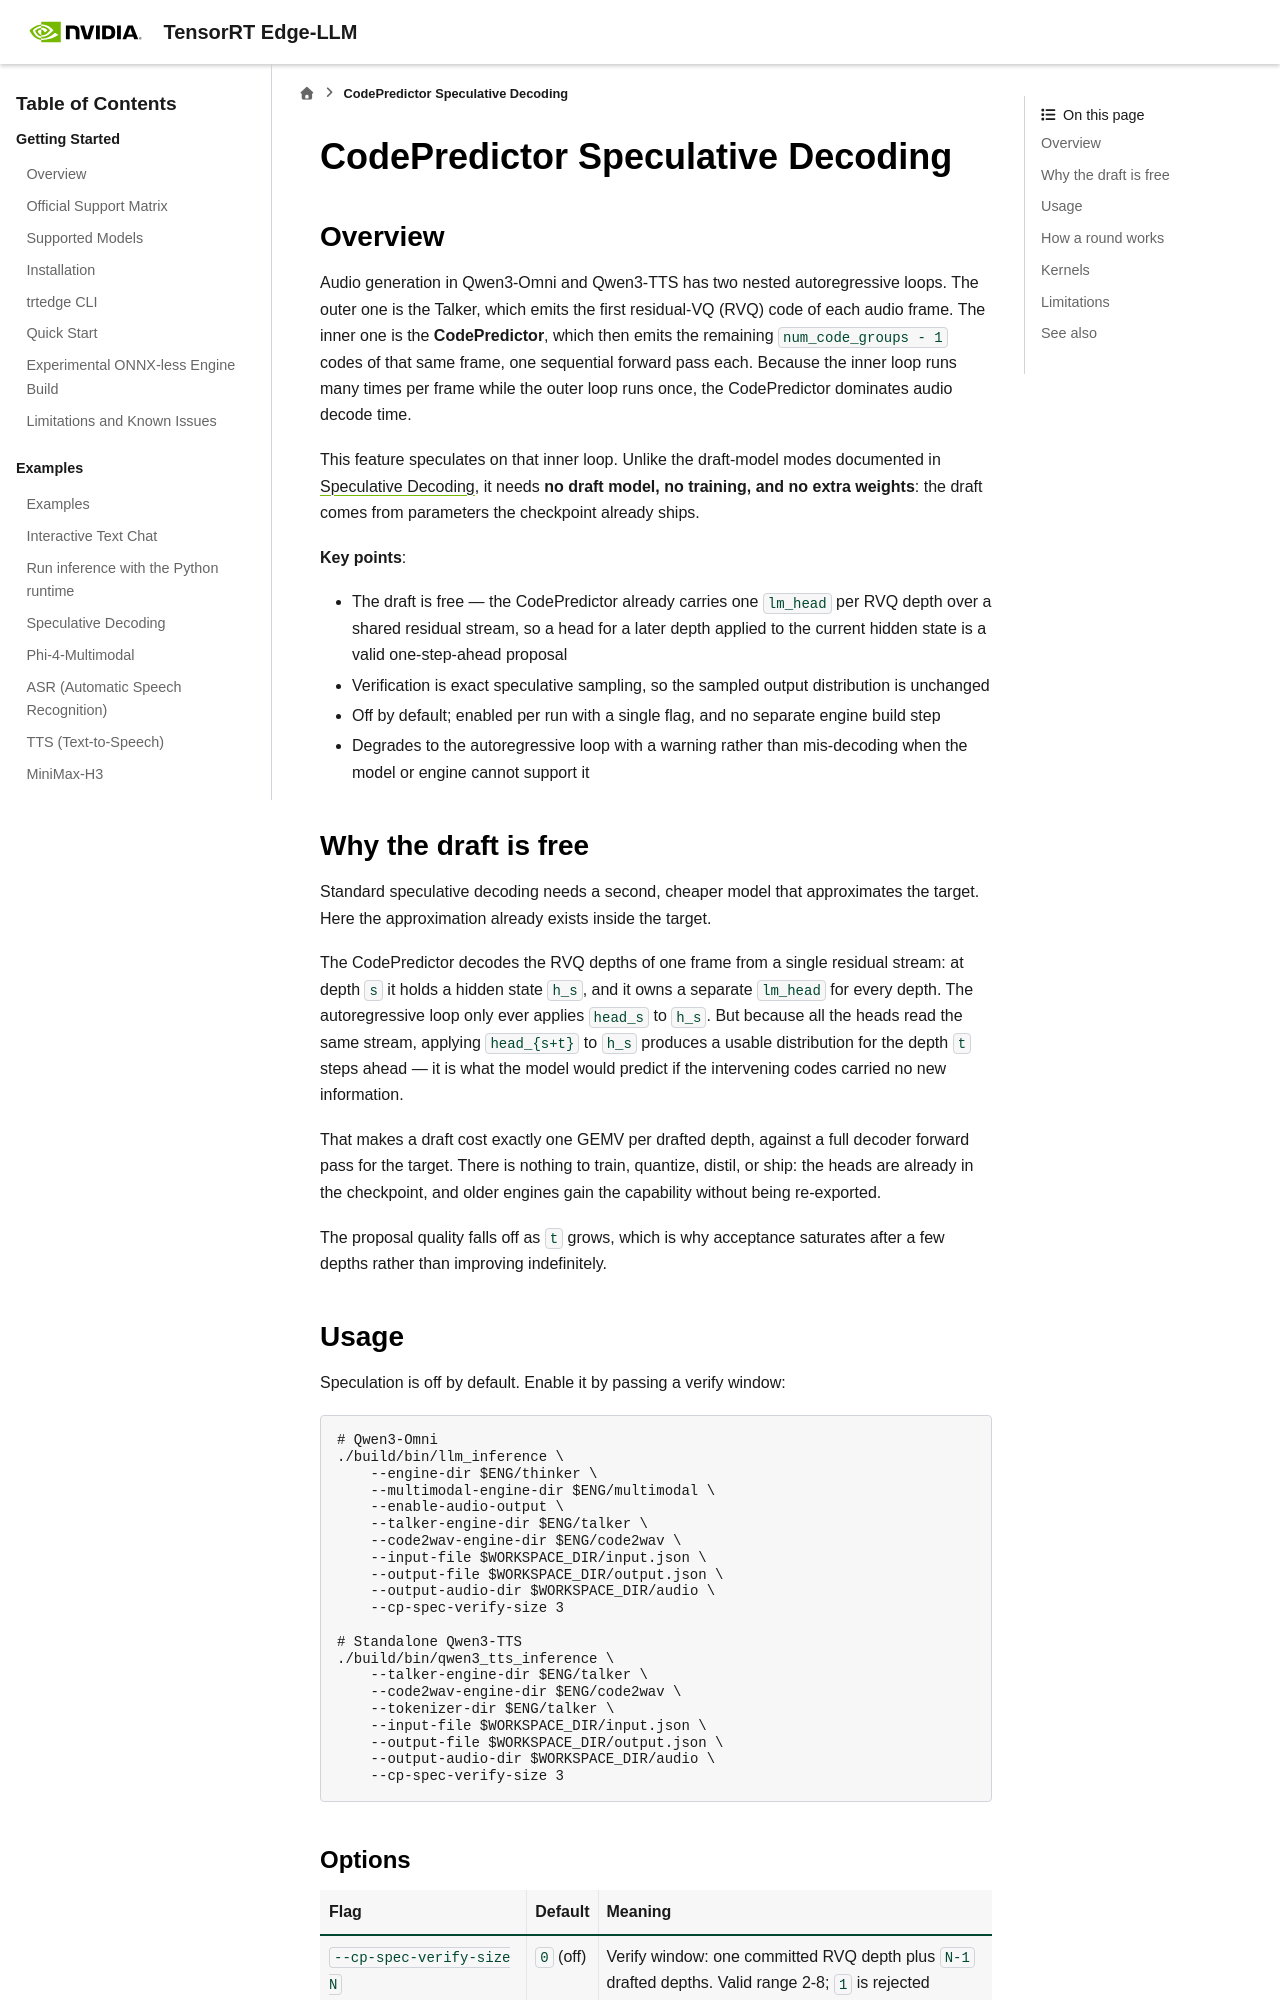

repository: NVIDIA/TensorRT-Edge-LLM · page: 0.12.0/user_guide/features/codepredictor-speculative-decoding.html · generator: sphinx

# CodePredictor Speculative Decoding

## Overview

Audio generation in Qwen3-Omni and Qwen3-TTS has two nested autoregressive loops. The outer one
is the Talker, which emits the first residual-VQ (RVQ) code of each audio frame. The inner one is
the **CodePredictor**, which then emits the remaining `num_code_groups - 1` codes of that same
frame, one sequential forward pass each. Because the inner loop runs many times per frame while
the outer loop runs once, the CodePredictor dominates audio decode time.

This feature speculates on that inner loop. Unlike the draft-model modes documented in
[Speculative Decoding](../examples/speculative-decoding.md), it needs **no draft model, no
training, and no extra weights**: the draft comes from parameters the checkpoint already ships.

**Key points**:

- The draft is free — the CodePredictor already carries one `lm_head` per RVQ depth over a shared
  residual stream, so a head for a later depth applied to the current hidden state is a valid
  one-step-ahead proposal
- Verification is exact speculative sampling, so the sampled output distribution is unchanged
- Off by default; enabled per run with a single flag, and no separate engine build step
- Degrades to the autoregressive loop with a warning rather than mis-decoding when the model or
  engine cannot support it

## Why the draft is free

Standard speculative decoding needs a second, cheaper model that approximates the target. Here
the approximation already exists inside the target.

The CodePredictor decodes the RVQ depths of one frame from a single residual stream: at depth
`s` it holds a hidden state `h_s`, and it owns a separate `lm_head` for every depth. The
autoregressive loop only ever applies `head_s` to `h_s`. But because all the heads read the same
stream, applying `head_{s+t}` to `h_s` produces a usable distribution for the depth `t` steps
ahead — it is what the model would predict if the intervening codes carried no new information.

That makes a draft cost exactly one GEMV per drafted depth, against a full decoder forward pass
for the target. There is nothing to train, quantize, distil, or ship: the heads are already in
the checkpoint, and older engines gain the capability without being re-exported.

The proposal quality falls off as `t` grows, which is why acceptance saturates after a few
depths rather than improving indefinitely.

## Usage

Speculation is off by default. Enable it by passing a verify window:

```bash
# Qwen3-Omni
./build/bin/llm_inference \
    --engine-dir $ENG/thinker \
    --multimodal-engine-dir $ENG/multimodal \
    --enable-audio-output \
    --talker-engine-dir $ENG/talker \
    --code2wav-engine-dir $ENG/code2wav \
    --input-file $WORKSPACE_DIR/input.json \
    --output-file $WORKSPACE_DIR/output.json \
    --output-audio-dir $WORKSPACE_DIR/audio \
    --cp-spec-verify-size 3

# Standalone Qwen3-TTS
./build/bin/qwen3_tts_inference \
    --talker-engine-dir $ENG/talker \
    --code2wav-engine-dir $ENG/code2wav \
    --tokenizer-dir $ENG/talker \
    --input-file $WORKSPACE_DIR/input.json \
    --output-file $WORKSPACE_DIR/output.json \
    --output-audio-dir $WORKSPACE_DIR/audio \
    --cp-spec-verify-size 3
```
